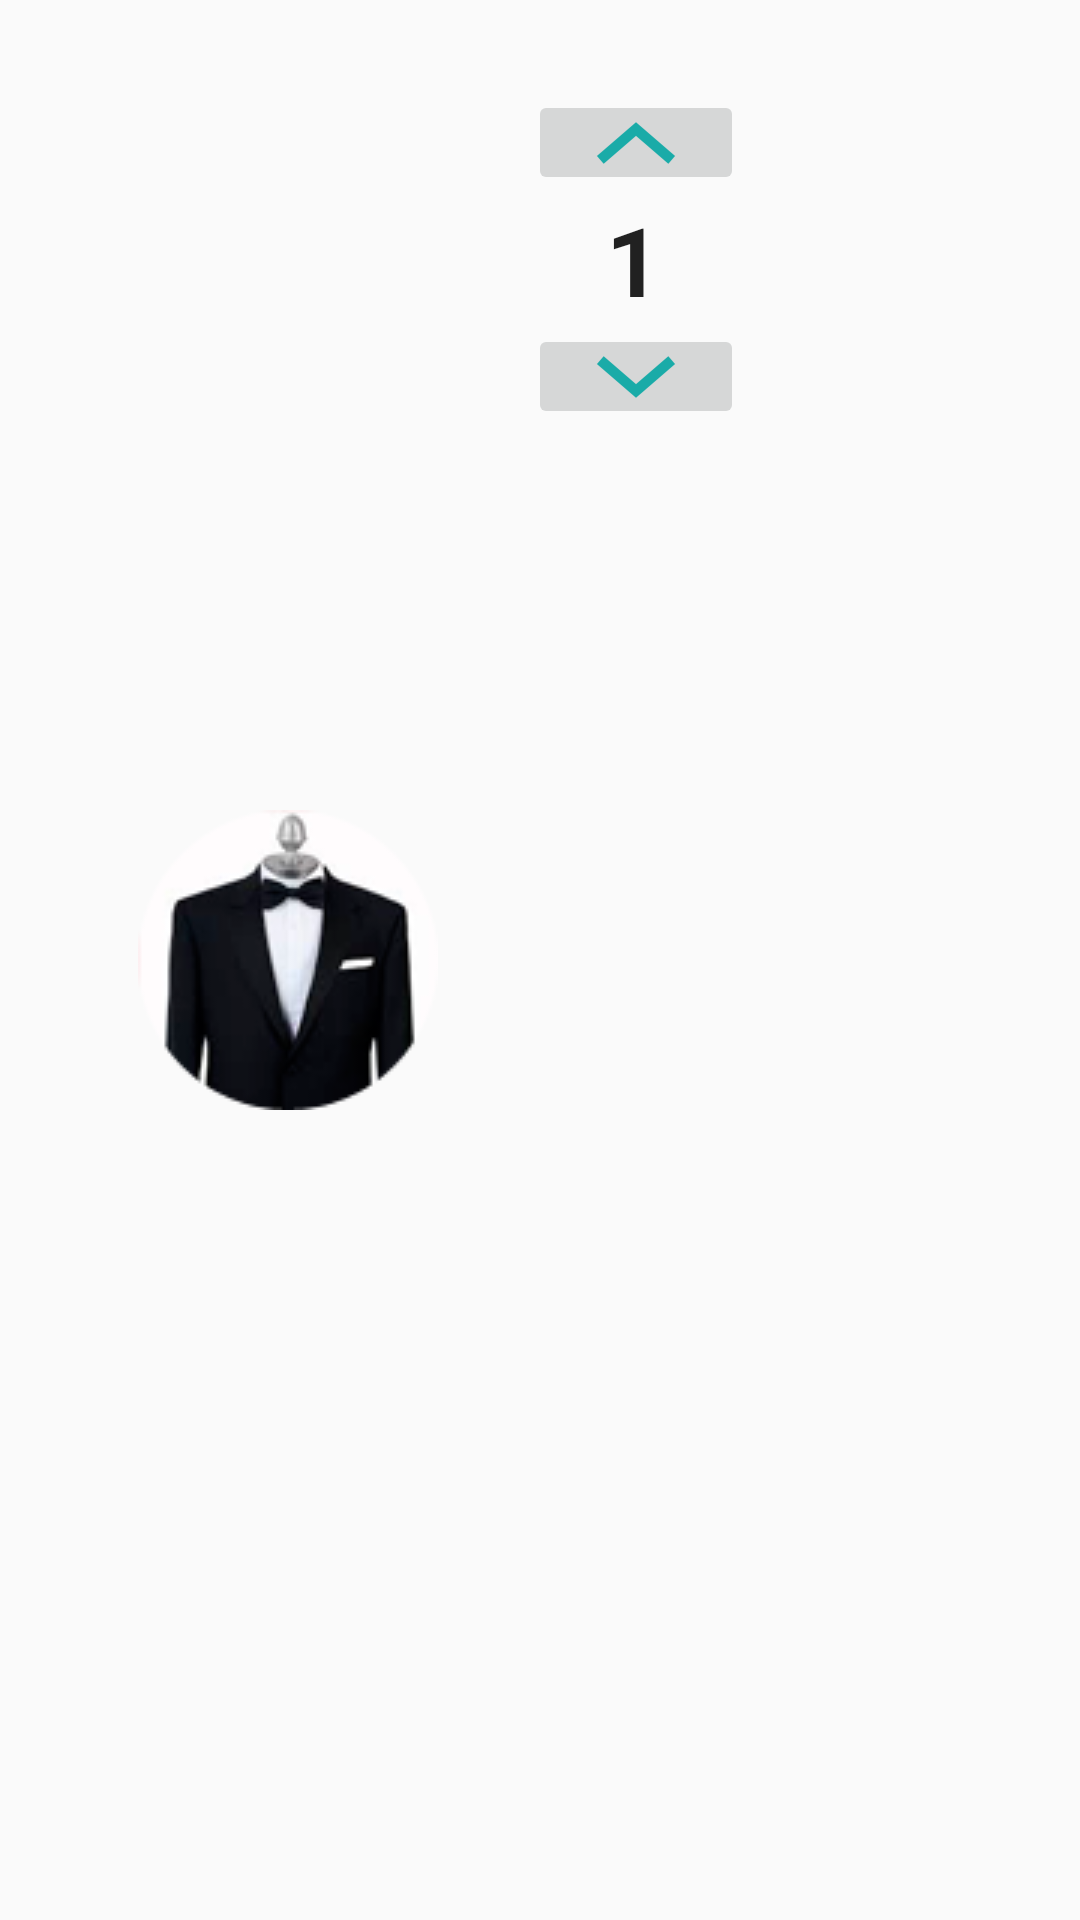

Layout XML and referenced resources for this Android screen:
<!-- AndroidManifest.xml: application theme AppTheme -->
<!-- res/layout/qty_selector_dialog.xml -->
<?xml version="1.0" encoding="utf-8"?>
<RelativeLayout xmlns:android="http://schemas.android.com/apk/res/android"
    android:layout_width="match_parent"
    android:layout_height="wrap_content">


    <ImageView
        android:layout_width="wrap_content"
        android:layout_height="wrap_content"
        android:id="@+id/qty_select_image"
        android:layout_centerVertical="true"
        android:paddingLeft="16dp"
        android:paddingRight="30dp"
        android:layout_marginTop="20dp"
        android:layout_marginBottom="20dp"
        android:layout_marginLeft="30dp"
        android:src="@drawable/circle_dinner_suite" />

    <LinearLayout
        android:layout_width="wrap_content"
        android:layout_height="wrap_content"
        android:layout_marginTop="10dp"
        android:layout_toRightOf="@id/qty_select_image"
        android:orientation="vertical">


        <ImageButton
            android:layout_width="wrap_content"
            android:layout_height="35dp"
            android:id="@+id/btn_up_qty"
            android:layout_marginTop="20dp"
            android:src="@mipmap/ic_up_arrow" />

        <TextView
            android:layout_width="70dp"
            android:layout_height="wrap_content"
            android:textAppearance="?android:attr/textAppearanceLarge"
            android:text="1"
            android:id="@+id/qty_select_items"
            android:textSize="32sp"
            android:textStyle="bold"
            android:gravity="center_horizontal" />

        <ImageButton
            android:layout_width="wrap_content"
            android:layout_height="35dp"
            android:id="@+id/btn_down_qty"
            android:src="@mipmap/ic_down_arrow"
            android:layout_marginBottom="20dp" />

    </LinearLayout>

</RelativeLayout>
<!-- resources referenced by this layout -->
<resources>
  <!-- drawable circle_dinner_suite: png bitmap (drawable, 11772 bytes) -->
  <!-- mipmap ic_down_arrow: png bitmap (mipmap-hdpi, 654 bytes) -->
  <!-- mipmap ic_up_arrow: png bitmap (mipmap-hdpi, 629 bytes) -->
  <style name="AppTheme" parent="Theme.AppCompat.Light.DarkActionBar">
          
      </style>
</resources>
